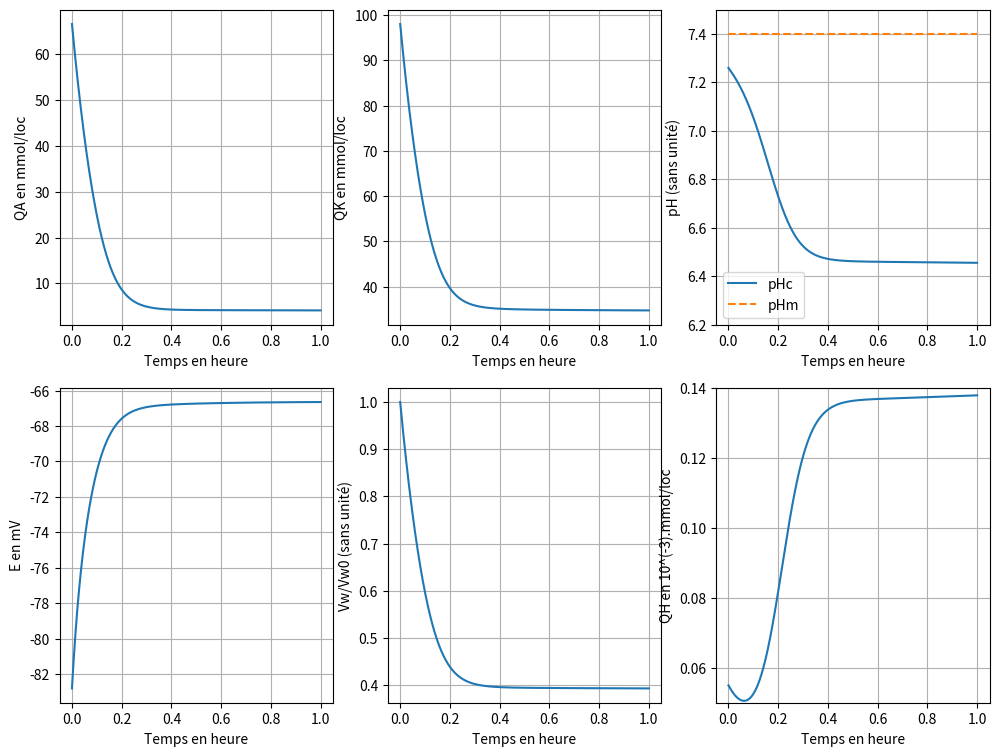

The matplotlib source for this figure:
# Modèle d'échanges ioniques et de régulation dans le globule rouge



# IMPORTATION des bibliothèques Python qui nosu serons utiles par la suite


from scipy.integrate import odeint # Ici on importe seulement la commande odeint (solveur de système d'edo) de la bibliothèque scipy.integrate, car c'est la seule qui nous intéresse.


import numpy as np # On importe la bibliothèque numpy, qui contient de nombreuses fonctions mathématiques, et on lui associe le raccourci np


import matplotlib.pyplot as plt # On importe la bibliothèque matplotlib.pyplot, qui va nous servvir à tracer nos courbes, et on lui associe le raccourci plt

#DEBUT DU PROGRAMME


# Pour fonctionner, le solveur odeint a besoin de plusieurs entrées : une fonction qui prend en entrée le vecteur y(t) de nos fonctions d'intérêt et qui ressort le vecteur dy(t)/dt dérivé de celui-ci, le vecteur y(0) des valeurs de nos fonctions au temps t=0, un intervalle de temps [0,T] découpé en p parties, et finalement les variables de notre système.

# Dans un code python, on commence généralement par écrire les fonctions qui nous serons utiles pour la suite. On commence donc par l'écriture de la fonction qu'odeint va utiliser pour résoudre le système. Comme vu précédemment, cette fonction prend le vecteur y(t) en entrée mais également l'intervalle de temps [0,T] découpé en p parties et les varaibles de notre système. Elle va ensuite resortir dy(t)/dt, le vecteur des fonctions dérivées, toutes exprimées grâce aux fonctions du vecteur y(t).

def func(y,t,Ht0,PhiMaxNa,PLNa,PLK,PGNa,PGK,PGA,F,R,T,kCo,kHA,d,fHb,QHb,QMg,QX,KB) : # Ici on déclare que l'on écrit une fonction à l'aide de "def" puis on lui donne un nom et on précise ses arguments (= ce qu'elle prend en entrée).

	# On a les correspondances suivantes :
	# y = notre vecteur de fonctions
	# t = notre intervalle [0,T] découpé en p parties
	# Les autres entrées sont les variables de notre système.

	# On commence par lui indiquer les noms de nos fonctions pour pouvoir les réutiliser par la suite. Le vecteur y est ainsi égal à (QNa,QK,QA,QH,Vw,CmNa,CmK,CmA,CmHB,CmB,CmY)
	
	QNa,QK,QA,QH,Vw,CmNa,CmK,CmA,CmHB,CmB,CmY = y
	
	# On va ensuite expliciter toutes les formules de notre système une par une.
	
	# On commence par écrire toutes les équations qui nous serons utiles dans l'écriture du système.
	
	# Equation des flux de la pompe Na:K
	
	FluxPNa = -PhiMaxNa*(((QNa/Vw)/((QNa/Vw)+0.2*(1+(QK/(Vw*8.3)))))**3) * ((CmK/(CmK + 0.1 * (1 + (CmK/18))))**2)
	
	FluxPK  = -FluxPNa/1.5
	
	# Equation des flux de diffusion
	
	FluxLNa = -PLNa * ((QNa/Vw) - CmNa)
	
	FluxLK  = -PLK  * ((QK/Vw)  - CmK)

	# Equation des flux électro-diffusifs

	E = - R*T/F * np.log(( PGNa*QNa/Vw + PGK*QK/Vw + PGA*CmA ) / ( PGNa*CmNa + PGK*CmK + PGA*QA/Vw ))
	
	FluxGNa = -PGNa * FsurRT * E * (QNa/Vw - CmNa * np.exp(- FsurRT * E))/(1 - np.exp(- FsurRT * E))
	
	FluxGK  = -PGK  * FsurRT * E * (QK/Vw  - CmK  * np.exp(- FsurRT * E))/(1 - np.exp(- FsurRT * E))

	FluxGA  = +PGA  * FsurRT * E * (QA/Vw  - CmA  * np.exp(+ FsurRT * E))/(1 - np.exp(+ FsurRT * E))

	# Equation des flux du cotransporteur Na:K:2A

	FluxCo  = -kCo  * (((QA/Vw)**2) * (QNa/Vw) * (QK/Vw) - d * (CmA**2) * CmNa * CmK)
	
	# Equation du flux HA

	CmH     = KB * CmHB / ( CmB - CmHB )
	
	FluxHA  = -kHA  * (((QA * QH)/(Vw**2)) - CmA * CmH)
	
	# Après avoir écrit les équations des flux, on va pouvoir écrire les différentes équations différentielles ordinaires de notre système pour ensuite les replacer dans le vecteur final dydt
	
	# Variation des quantités Q
	
	dQNadt  = FluxPNa + FluxLNa + FluxGNa + FluxCo

	# Dans certains cas, il peut être utile de considérer que le flux de Na est négligeable (cf p.70 de la publication), donc égal à 0. Pour cela, on commentera la ligne précédente et on décommentera la ligne suivante :
	#dQNadt  = 0.
	
	dQKdt   = FluxPK  + FluxLK  + FluxGK  + FluxCo
	
	dQAdt   = FluxGA  + FluxHA  + FluxCo
	
	dQHdt   = FluxHA
	
	# Variation du volume intra-cellulaire
	
	dVwdt   =  (dQKdt + dQAdt)/(CmNa + CmK + CmA + CmB + CmY)

	# Variation de Ht
	
	Ht = Ht0 * np.exp(Vw - Vw0)

	# Variation des concentrations extra-cellulaires Cm
	
	dCmNadt = (Ht/(1 - Ht)) * (dVwdt*CmNa - dQNadt)
	
	dCmKdt  = (Ht/(1 - Ht)) * (dVwdt*CmK  - dQKdt)
	
	dCmAdt  = (Ht/(1 - Ht)) * (dVwdt*CmA  - dQAdt)
	
	dCmHBdt = (Ht/(1 - Ht)) * (dVwdt*CmHB - dQHdt)
	
	dCmBdt  = (Ht/(1 - Ht)) * (dVwdt*CmB)
	
	dCmYdt  = (Ht/(1 - Ht)) * (dVwdt*CmY)


	# Maintenant que on a explicité toutes les dérivées de nos fonctions d'intérêts, on peut les rassembler dans le vecteur dydt qui sera la sortie de notre fonction

	# Vecteur final dydt issu de y = (QNa,QK,QA,QH,Vw,CmNa,CmK,CmA,CmHB,CmB,CmY)
	dydt    = [dQNadt,dQKdt,dQAdt,dQHdt,dVwdt,dCmNadt,dCmKdt,dCmAdt,dCmHBdt,dCmBdt,dCmYdt]

	return dydt


# Notre fonction en elle-même ne sert à rien, en effet pour l'utiliser il va falloir faire appel à elle, avec différents paramètres que nous allons donc écrire maintenant :

# On écrit les paramètres :

Ht0     = 0.1		# 1
PhiMaxNa= 8.99		# mmol/l*h
F       = 96485
E       = -0.0086	# V
R       = 8.314
T       = 310		# K
FsurRT  = F / (R * T) # 1/V
d       = 1.05		# 1
fHb     = 2.78		# 1
QHb     = 5			# mmol/l
QMg     = 2.5		# mmol/l
QX      = 19.2		# mmol/l
KB      = 10**-4.55	# mmol/l
Vw0     = 0.7		# 1
PGA     = 2 		# 1/h	# 0.2 a 200

# Il ya quelques constantes qui changent en fonction des cas et qui ont une influence sur la valeurs de certaines variables. Pour passer d'un cas à l'autre il suffit de commenter les lignes inutiles et de décommenter les lignes qui nous intéressent !

# Cas 1 : avec fG = 0.1 et mode 'off'
#PLNa    = 0.0180	# 1/h
#PLK     = 0.0116	# 1/h
#PGNa    = 0.0017	# 1/h
#PGK     = 0.0015	# 1/h
#kCo     = 10**-9	# 1
#kHA     = 1		# 1

# Cas 2 : avec fG = 0.9 et mode 'on'
PLNa    = 0.0020	# 1/h
PLK     = 0.0013	# 1/h
PGNa    = 0.0151	# 1/h
PGK     = 0.0138*10**4	# 1/h
kCo     = 10**-6	# 1
kHA     = 10**9		# 1

# Pour résoudre notre système il nous faut un vecteur y(0) comportant les conditions initiales de chaque fonctions.
# (		QNa     , QK       , QA      , QH                      , Vw , CmNa,CmK, CmA ,
y0  = np.array([10 * Vw0, 140 * Vw0, 95 * Vw0, 1000 * 10**(-7.26) * Vw0, Vw0, 140., 5., 131.,
5.86, 10., 10.])
#CmHB,CmB, CmY)

# On indique ensuite notre intervalle d'étude. Pour cela, on fixe un tmin (généralement = 0) qui fixe le temps pour nos conditions initiales, puis un tmax qui ferme notre intervalle.
# Vecteur de temps
tmin = 0.
tmax = 1.

# La commande suivante génère un intervalle comprenant 1001 valeurs réparties linéairement entre tmin et tmax. Pour une valeur tmax - tmin grande, il est judicieux d'augmenter le nombre de valeurs.

t   = np.linspace(tmin, tmax, 1001)

# Maintenant que nous avons fixé nos variables, notre intervalle d'étude et nos conditions initiales, nous allons pourvoir résoudre le système et tracer nos courbes.

plt.figure(figsize=(12, 9), dpi=80)

# On va maintenant faire appel au solveur pour résoudre notre système.
# Il prend donc en entrée notre fonction écrite en début de programme, le vecteur des conditions intiales, l'intervalle d'étude, et les variables du système.
sol = odeint(func, y0, t, args=(Ht0,PhiMaxNa,PLNa,PLK,PGNa,PGK,PGA,F,R,T,kCo,kHA,d,fHb,QHb,QMg,QX,KB))
	
# la variable sol sera donc une matrice où mes colones représentent les valeurs de nos fonctions pour chaque valeurs de l'intervalle d'étude.
	
# On va ensuite tracer les différentes courbes.
	
# On défini des subplot, qui sont subdivision de notre fenètre d'afichage des courbes. Ici on a donc découper la fenêtre en 2x3 cases et on trace dans la case 1 :
plt.subplot(2, 3, 1)
#On trace notre fonction en indiquant les valeurs en abscisses puis en ordonnées et une légende
plt.plot(t, sol[:,2])
# On nomme nos axes
plt.xlabel('Temps en heure')
plt.ylabel('QA en mmol/loc')
plt.grid(True)

plt.subplot(2, 3, 2)		
plt.plot(t, sol[:,1])
plt.xlabel('Temps en heure')
plt.ylabel('QK en mmol/loc')
plt.grid(True)

plt.subplot(2, 3, 3)	
plt.plot(t, - np.log10(10**-3 * sol[:,3]/ sol[:,4] ), label='pHc') 
plt.plot(t, - np.log10(10**-3 * KB * sol[:,8]/(sol[:,9] - sol[:,8]) ), '--', label='pHm') 
plt.ylim(6.2, 7.5)
plt.legend(loc='best')	
plt.xlabel('Temps en heure')
plt.ylabel('pH (sans unité)')
plt.grid(True)

plt.subplot(2, 3, 4)
plt.plot(t, - R*T/F * 10**3 * np.log(( PGNa*sol[:,0]/sol[:,4] + PGK*sol[:,1]/sol[:,4] + PGA*sol[:,7] ) /
            ( PGNa*sol[:,5] + PGK*sol[:,6] + PGA*sol[:,2]/sol[:,4] )))
plt.xlabel('Temps en heure')
plt.ylabel('E en mV')
plt.grid(True)
	
plt.subplot(2, 3, 5)
plt.plot(t, sol[:,4]/Vw0)
plt.xlabel('Temps en heure')
plt.ylabel('Vw/Vw0 (sans unité)')
plt.grid(True)

plt.subplot(2, 3, 6)
plt.plot(t, sol[:,3]*10**3/Vw0)
plt.ylim(0.05, 0.14)
plt.xlabel('Temps en heure')
plt.ylabel('QH en 10^(-3).mmol/loc')
plt.grid(True)

#On affiche notre fenêtre.
plt.show()
